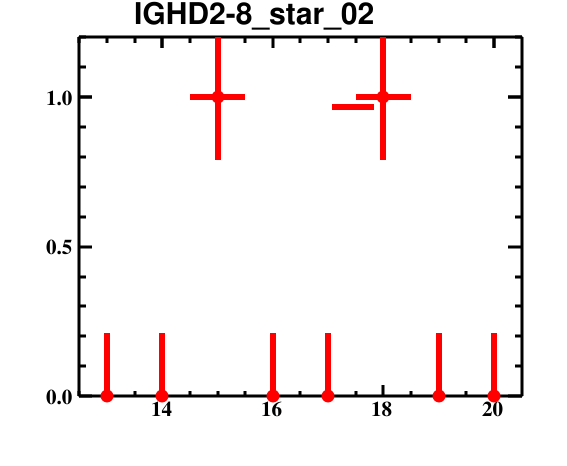

Source data for this figure (header and first rows):
bin_low_edge, contents, binerror, xtitle, binlabel
11.5, 0.0, 0.0, , 
12.5, 0.0, 0.2113, , 
13.5, 0.0, 0.2113, , 
14.5, 1.0, 0.2113, , 
15.5, 0.0, 0.2113, , 
16.5, 0.0, 0.2113, , 
17.5, 1.0, 0.2113, , 
18.5, 0.0, 0.2113, , 
19.5, 0.0, 0.2113, , 
20.5, 0.0, 0.0, , 
